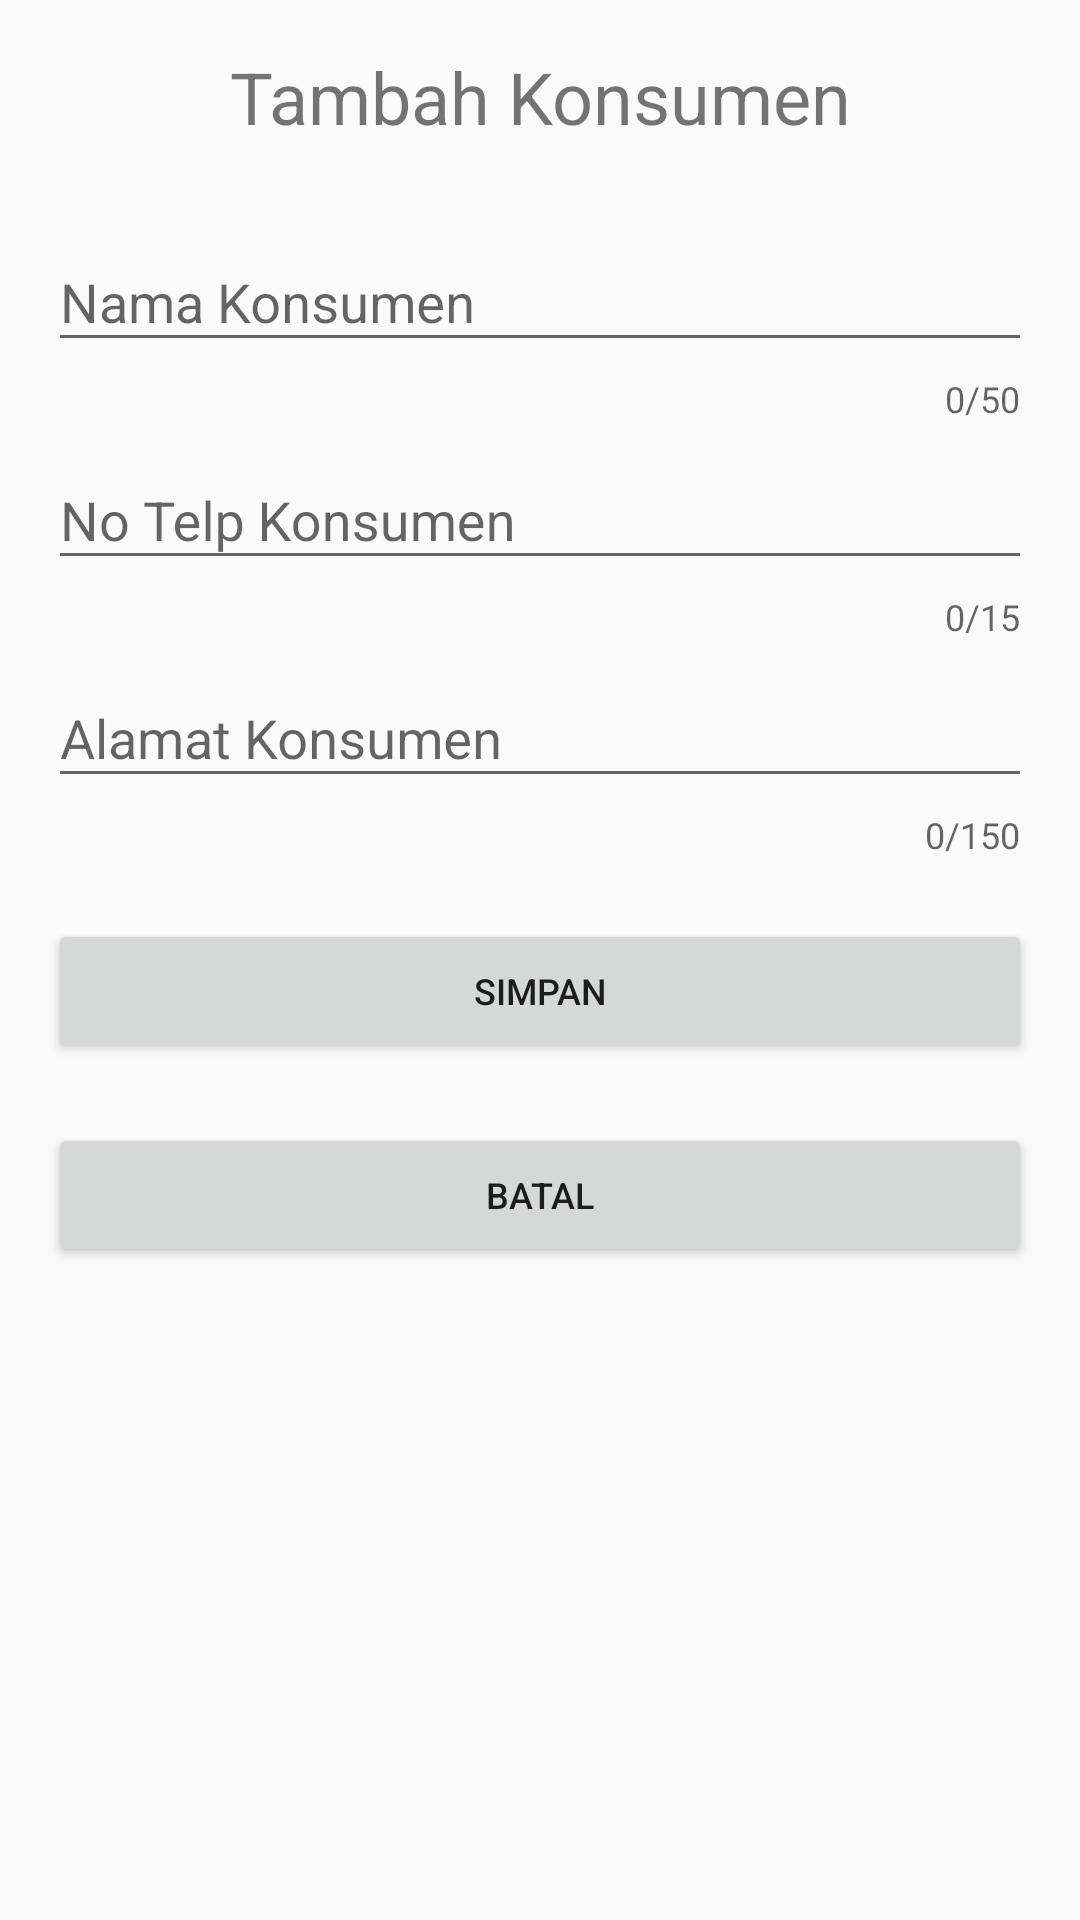

Here is an Android app screen rendered from its layout file. Give the layout XML and the strings, colors and styles it references.
<!-- AndroidManifest.xml: application theme AppTheme -->
<!-- res/layout/activity_tambah_data_konsumen.xml -->
<?xml version="1.0" encoding="utf-8"?>
<LinearLayout
    xmlns:android="http://schemas.android.com/apk/res/android"
    xmlns:app="http://schemas.android.com/apk/res-auto"
    xmlns:tools="http://schemas.android.com/tools"
    android:layout_width="match_parent"
    android:layout_height="match_parent"
    android:orientation="vertical"
    android:padding="16dp"
    tools:context=".View.CustomerService.Konsumen.tambah_data_konsumen">

    <TextView
        android:id="@+id/textView_Judul"
        android:layout_width="wrap_content"
        android:layout_height="wrap_content"
        android:layout_gravity="center"
        android:layout_marginBottom="20dp"
        android:text="Tambah Konsumen"
        android:textAlignment="center"
        android:textSize="24sp" />
    <android.support.design.widget.TextInputLayout
        android:layout_width="match_parent"
        android:layout_height="wrap_content"
        app:counterEnabled="true"
        app:counterMaxLength="50"
        app:errorEnabled="true">
        <android.support.design.widget.TextInputEditText
            android:id="@+id/text_input_namaKonsumen"
            android:layout_width="match_parent"
            android:layout_height="wrap_content"
            android:hint="Nama Konsumen"
            android:inputType="text"/>
    </android.support.design.widget.TextInputLayout>

    <android.support.design.widget.TextInputLayout
        android:layout_width="match_parent"
        android:layout_height="wrap_content"
        app:counterEnabled="true"
        app:counterMaxLength="15"
        app:errorEnabled="true">

        <android.support.design.widget.TextInputEditText
            android:id="@+id/text_input_noTelpKonsumen"
            android:layout_width="match_parent"
            android:layout_height="wrap_content"
            android:hint="No Telp Konsumen"
            android:inputType="number"/>
    </android.support.design.widget.TextInputLayout>
    <android.support.design.widget.TextInputLayout
        android:layout_width="match_parent"
        android:layout_height="wrap_content"
        app:counterEnabled="true"
        app:counterMaxLength="150"
        app:errorEnabled="true">

        <android.support.design.widget.TextInputEditText
            android:id="@+id/text_input_alamatKonsumen"
            android:layout_width="match_parent"
            android:layout_height="wrap_content"
            android:hint="Alamat Konsumen"
            android:inputType="text"/>
    </android.support.design.widget.TextInputLayout>

    <Button
        android:id="@+id/button_Simpan"
        android:layout_width="match_parent"
        android:layout_height="wrap_content"
        android:layout_marginTop="20dp"
        android:layout_marginBottom="20dp"
        android:text="SIMPAN"
        android:textSize="12sp" />

    <Button
        android:id="@+id/button_Batal"
        android:layout_width="match_parent"
        android:layout_height="wrap_content"
        android:text="BATAL"
        android:textSize="12sp"
        android:layout_marginBottom="20dp"
        />
</LinearLayout>
<!-- resources referenced by this layout -->
<resources>
  <style name="AppTheme" parent="Theme.AppCompat.Light.NoActionBar">
          
          <item name="colorPrimary">@color/colorPrimary</item>
          <item name="colorPrimaryDark">@color/colorPrimaryDark</item>
          <item name="colorAccent">@color/colorAccent</item>
      </style>
  <color name="colorPrimary">#202F65</color>
  <color name="colorPrimaryDark">#202F65</color>
  <color name="colorAccent">#8B9CDA</color>
</resources>
